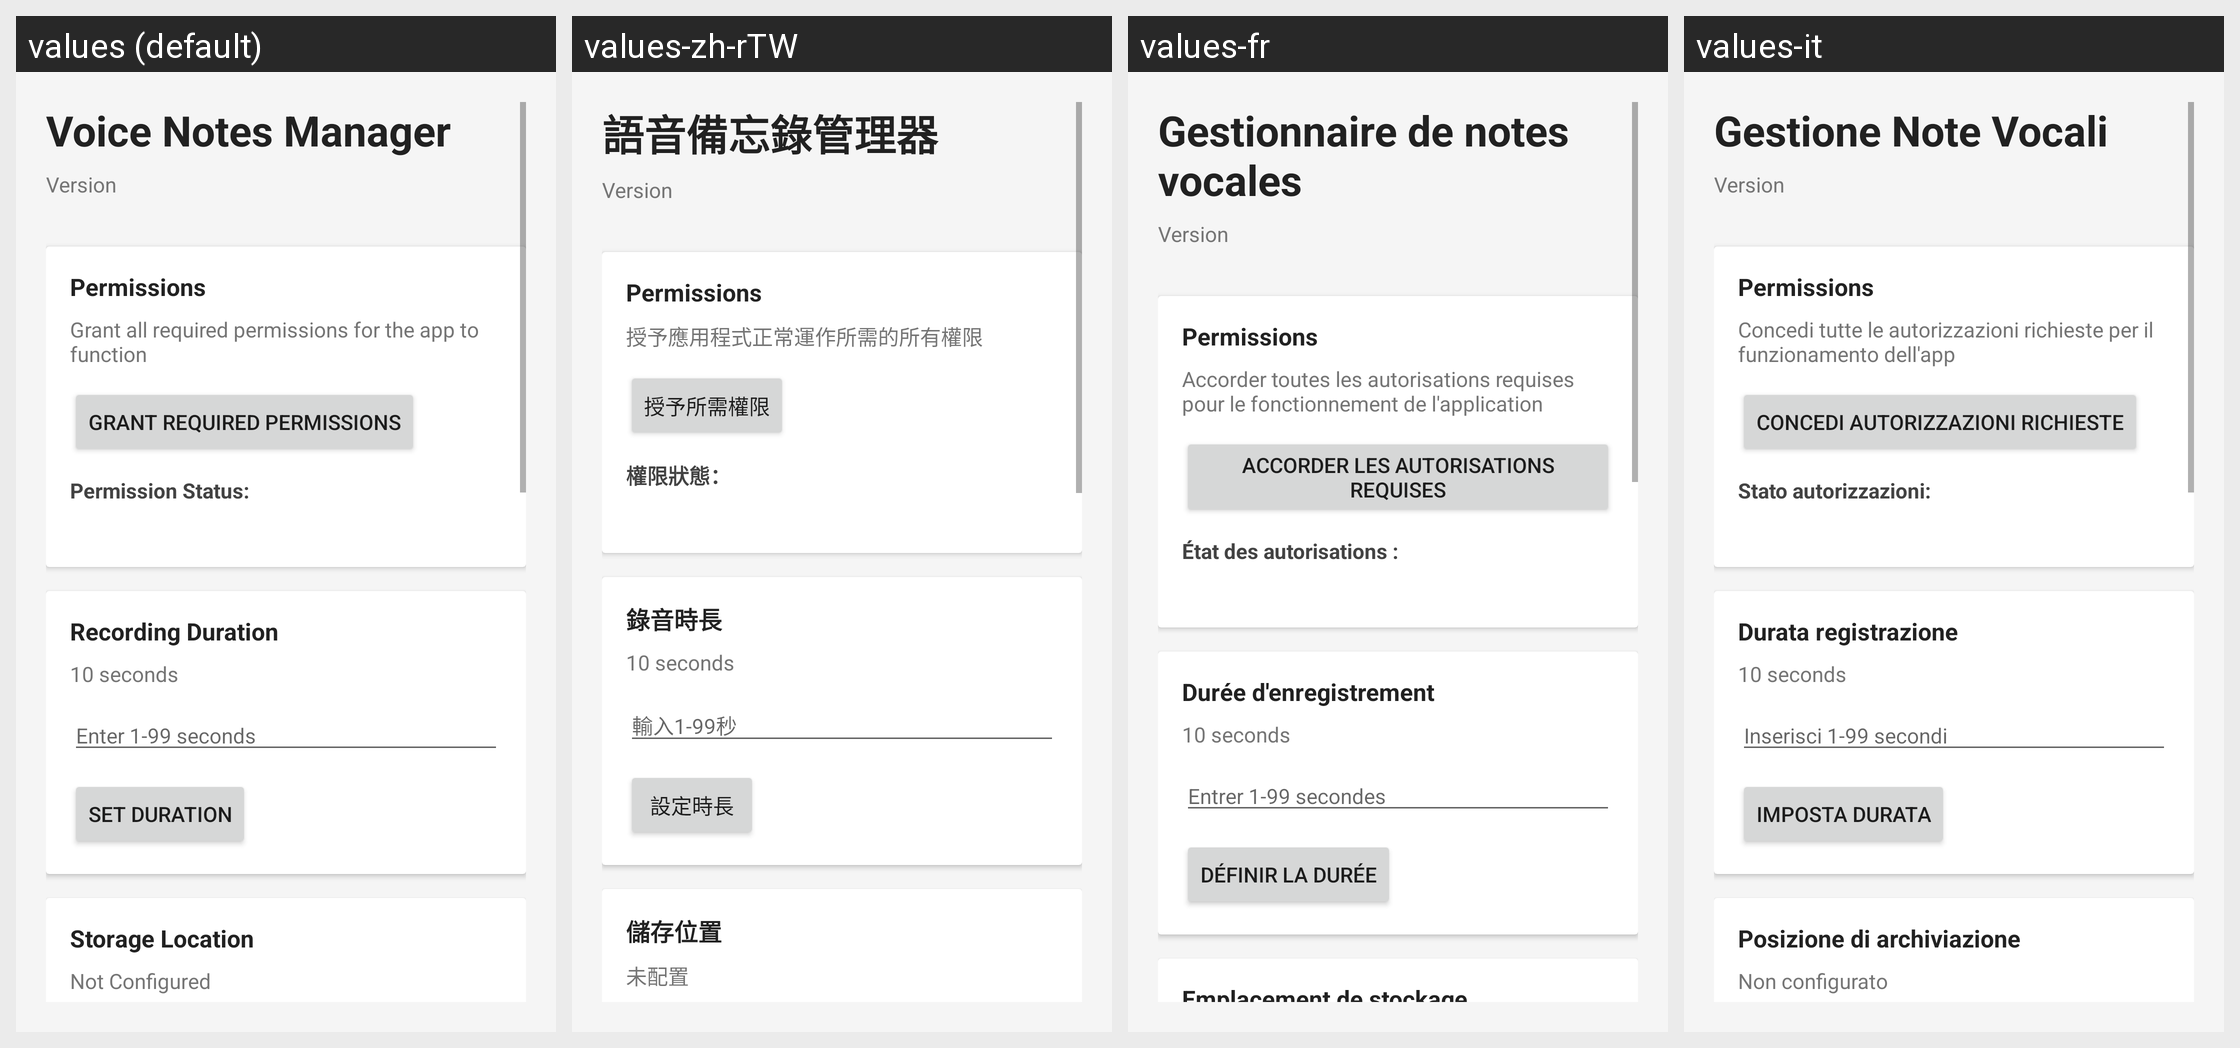

Translations of the strings shown on this Android screen, per locale in the grid:
Android screen res/layout/activity_settings.xml rendered under 4 locales, left to right: values (default), values-zh-rTW, values-fr, values-it. Device: Nexus 5 (rendered at 1080×1920; each locale shown at half size, 540×960, under a caption strip naming it); theme Theme.MaterialComponents.Light.DarkActionBar.
Other locales in the repository, not shown: values-de, values-es, values-ja, values-ko, values-pt, values-zh-rCN.
Strings drawn on this screen, with the default value and each locale's value (text and hints the layout hard-codes, and strings that could not be matched under every locale, appear in the picture but are not listed):

settings_title
  values: Voice Notes Manager
  values-zh-rTW: 語音備忘錄管理器
  values-fr: Gestionnaire de notes vocales
  values-it: Gestione Note Vocali

permissions_description
  values: Grant all required permissions for the app to function
  values-zh-rTW: 授予應用程式正常運作所需的所有權限
  values-fr: Accorder toutes les autorisations requises pour le fonctionnement de l'application
  values-it: Concedi tutte le autorizzazioni richieste per il funzionamento dell'app

grant_all_permissions
  values: Grant Required Permissions
  values-zh-rTW: 授予所需權限
  values-fr: Accorder les autorisations requises
  values-it: Concedi autorizzazioni richieste

permission_status_title
  values: Permission Status:
  values-zh-rTW: 權限狀態：
  values-fr: État des autorisations :
  values-it: Stato autorizzazioni:

recording_duration
  values: Recording Duration
  values-zh-rTW: 錄音時長
  values-fr: Durée d'enregistrement
  values-it: Durata registrazione

duration_hint
  values: Enter 1-99 seconds
  values-zh-rTW: 輸入1-99秒
  values-fr: Entrer 1-99 secondes
  values-it: Inserisci 1-99 secondi

set_duration_button
  values: Set Duration
  values-zh-rTW: 設定時長
  values-fr: Définir la durée
  values-it: Imposta durata

save_directory
  values: Storage Location
  values-zh-rTW: 儲存位置
  values-fr: Emplacement de stockage
  values-it: Posizione di archiviazione
